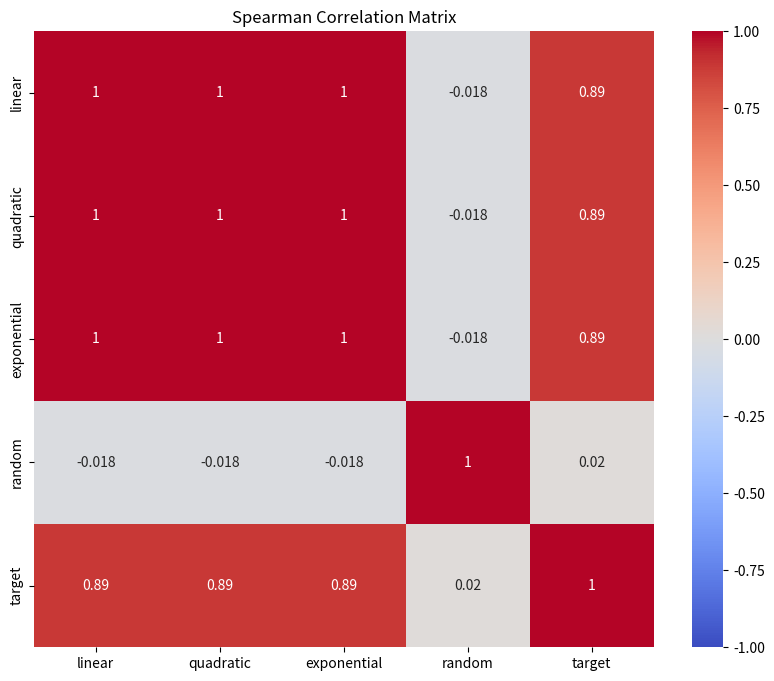

Generate this figure with matplotlib:
import pandas as pd
import numpy as np
import matplotlib.pyplot as plt
import seaborn as sns
from scipy.stats import spearmanr

# Generate sample data - non-linear but monotonic relationship
np.random.seed(42)
x = np.random.uniform(0, 10, 100)
y = x**2 + np.random.normal(0, 10, 100)

# Create Dataframe
df = pd.DataFrame({'feature': x, 'target': y})

# Calculate Spearman correaltion
spearman_corr, p_value = spearmanr(df['feature'], df['target'])

print(f"Spearman's rank correlation: {spearman_corr:.4f}")
print(f"P-value: {p_value:.4f}")

# Demonstrate comparison with Pearson correlation
from scipy.stats import pearsonr
pearson_corr, p_value_pearson = pearsonr(df['feature'], df['target'])
print(f"Pearson correlation: {pearson_corr:.4f}")
print(f"P-value: {p_value_pearson:.4f}")

# Compare correlations across multiple features
# Create a dataset with multiple features
df_multi = pd.DataFrame({
    'linear': x,
    'quadratic': x**2,
    'exponential': np.exp(x/5),
    'random': np.random.normal(0, 1, 100),
    'target': y
})

# Create correlation matrix
corr_matrix = df_multi.corr(method='spearman')

# Visualize correlation matrix
plt.figure(figsize=(10, 8))
sns.heatmap(corr_matrix, annot=True, cmap='coolwarm', vmin=-1, vmax=1)
plt.title('Spearman Correlation Matrix')
plt.show()